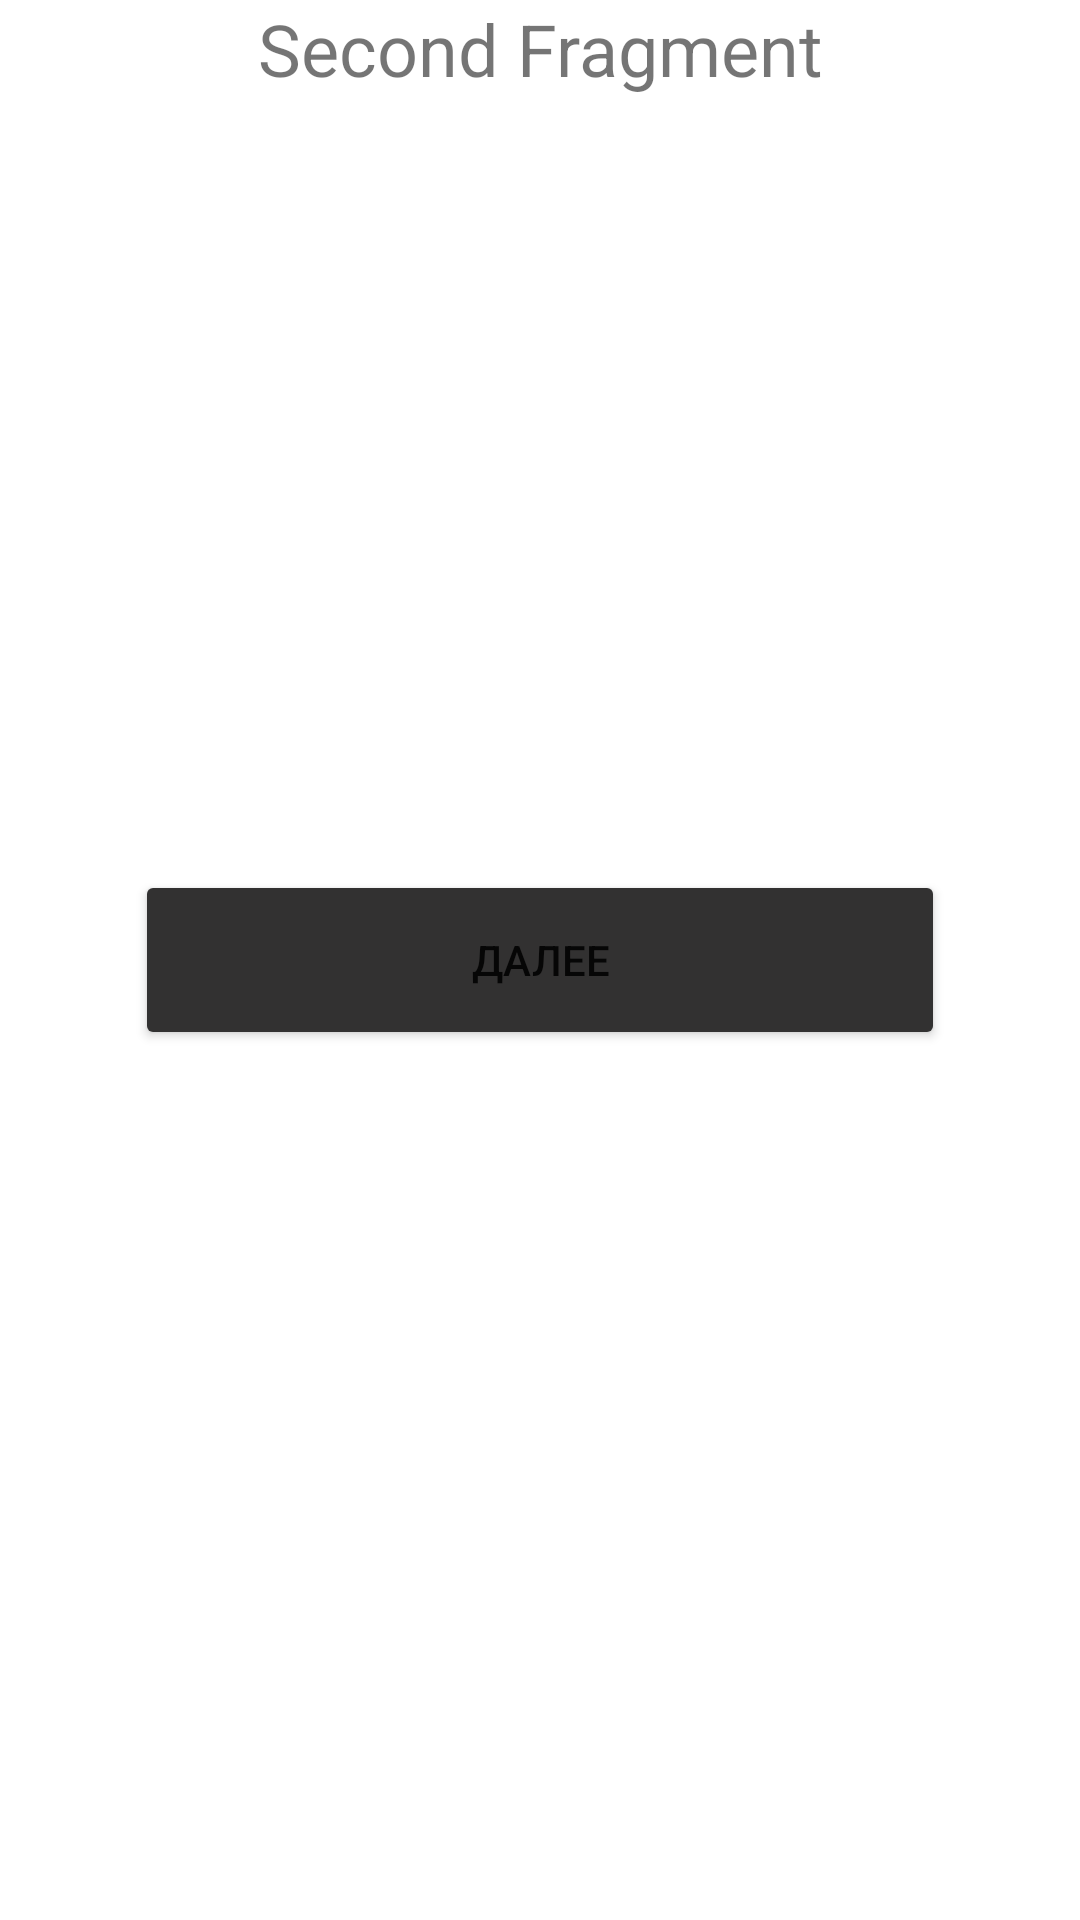

Produce the Android XML layout that renders to this screen, including the resource entries it uses.
<!-- AndroidManifest.xml: application theme Theme.Homework3java3 -->
<!-- res/layout/fragment_second.xml -->
<?xml version="1.0" encoding="utf-8"?>
<androidx.constraintlayout.widget.ConstraintLayout xmlns:android="http://schemas.android.com/apk/res/android"
    xmlns:tools="http://schemas.android.com/tools"
    android:layout_width="match_parent"
    android:layout_height="match_parent"
    xmlns:app="http://schemas.android.com/apk/res-auto"
    tools:context=".Fragments.SecondFragment">

    <TextView
        android:layout_width="wrap_content"
        android:layout_height="wrap_content"
        android:text="Second Fragment"
        app:layout_constraintTop_toTopOf="parent"
        app:layout_constraintStart_toStartOf="parent"
        app:layout_constraintEnd_toEndOf="parent"
        android:textSize="24sp"
        />
    <Button
        android:id="@+id/btn2"
        android:layout_width="match_parent"
        android:layout_height="60dp"
        app:layout_constraintStart_toStartOf="parent"
        app:layout_constraintEnd_toEndOf="parent"
        app:layout_constraintBottom_toBottomOf="parent"
        app:layout_constraintTop_toTopOf="parent"
        android:layout_margin="45dp"
        android:text="Далее"
        android:backgroundTint="@color/brown"
        />


</androidx.constraintlayout.widget.ConstraintLayout>
<!-- resources referenced by this layout -->
<resources>
  <color name="brown">#323131</color>
  <style name="Theme.Homework3java3" parent="Theme.MaterialComponents.DayNight.DarkActionBar">
          
          <item name="colorPrimary">@color/purple_500</item>
          <item name="colorPrimaryVariant">@color/purple_700</item>
          <item name="colorOnPrimary">@color/white</item>
          
          <item name="colorSecondary">@color/teal_200</item>
          <item name="colorSecondaryVariant">@color/teal_700</item>
          <item name="colorOnSecondary">@color/black</item>
          
          <item name="android:statusBarColor" tools:targetApi="l">?attr/colorPrimaryVariant</item>
          
      </style>
  <color name="purple_500">#FF6200EE</color>
  <color name="purple_700">#FF3700B3</color>
  <color name="white">#FFFFFFFF</color>
  <color name="teal_200">#FF03DAC5</color>
  <color name="teal_700">#FF018786</color>
  <color name="black">#FF000000</color>
</resources>
